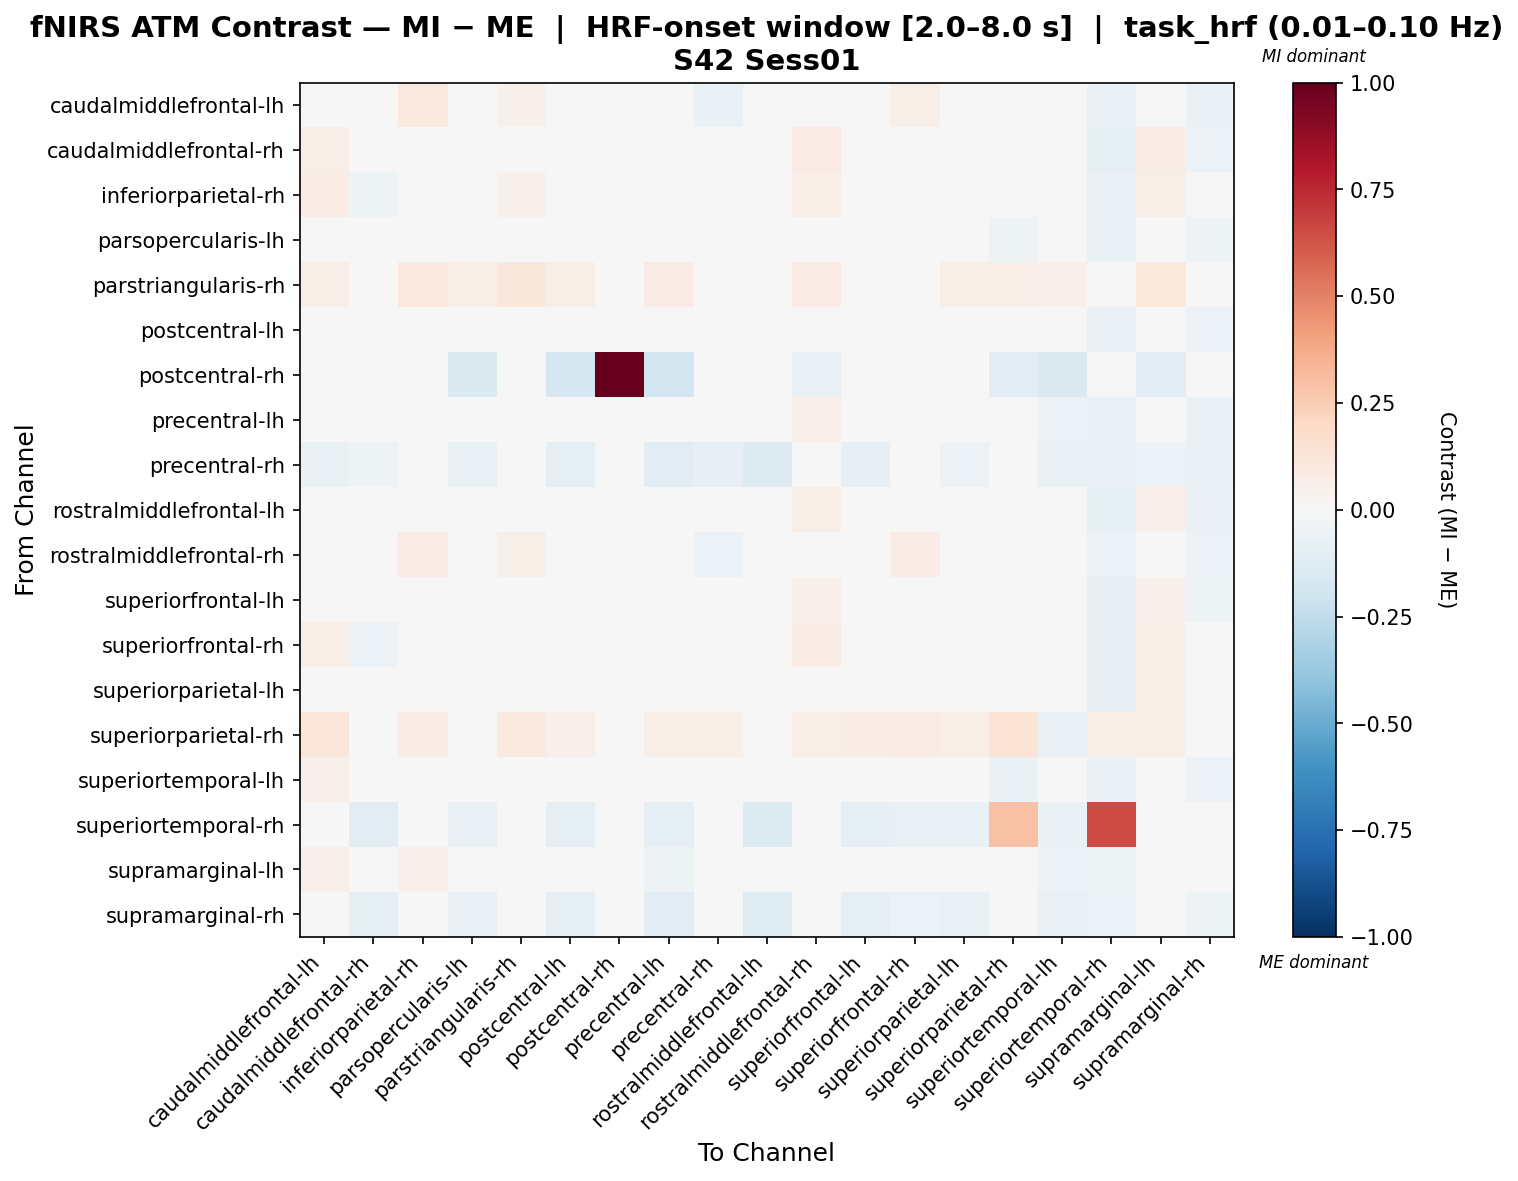

The data file committed next to this chart (first rows):
, caudalmiddlefrontal-lh, caudalmiddlefrontal-rh, inferiorparietal-rh, parsopercularis-lh, parstriangularis-rh, postcentral-lh, postcentral-rh, precentral-lh, precentral-rh, rostralmiddlefrontal-lh, rostralmiddlefrontal-rh, superiorfrontal-lh, superiorfrontal-rh, superiorparietal-lh, superiorparietal-rh, superiortemporal-lh, superiortemporal-rh, supramarginal-lh, supramarginal-rh
caudalmiddlefrontal-lh, 0.01326, 0.0327, 0.09483, -0.01537, 0.05134, -0.01385, 0.0003589, -0.02643, -0.06969, -0.03993, 0.01907, -0.01307, 0.05685, 0.00754, 0.03652, -0.03578, -0.06701, 0.03648, -0.06784
caudalmiddlefrontal-rh, 0.0639, -0.02698, -0.01524, 0.00066, 0.03013, 0.01661, -6.337867887926455e-05, 0.02861, -0.01077, -0.02422, 0.07828, -0.008691, -0.01645, -0.01377, 0.000133, -0.02035, -0.1, 0.07623, -0.05797
inferiorparietal-rh, 0.07453, -0.05459, 0.009667, -0.0003161, 0.05202, -0.005861, -0.01054, -0.001201, 0.01446, -0.0439, 0.06292, -0.01171, -0.01531, -0.002527, -0.01222, -0.01498, -0.06857, 0.06384, -0.03572
parsopercularis-lh, 0.04421, 0.02997, 0.02065, -0.007177, 0.04192, -0.009468, -0.0042, -0.02042, -0.0273, 0.03318, 0.03699, 0.03646, 0.04394, 0.01107, -0.05368, -0.04745, -0.06929, -0.00481, -0.05459
parstriangularis-rh, 0.06415, 0.01669, 0.09389, 0.06831, 0.1154, 0.05506, -0.001811, 0.08465, 0.01094, 0.03179, 0.08068, 0.04258, 0.04689, 0.06781, 0.05721, 0.05313, 0.01741, 0.1016, 0.01826
postcentral-lh, 0.03508, -0.005205, 0.03103, -0.01961, 0.03368, -0.0001051, -0.03541, -0.01933, -0.02921, -0.004583, 0.04534, 0.02807, 0.04653, 0.01208, 0.02548, -0.04468, -0.07306, 0.02956, -0.05566
postcentral-rh, -0.004033, -0.04697, 0.01804, -0.1464, 0.01028, -0.1713, 1.0, -0.1819, 0.007416, -0.03838, -0.07092, -0.03266, -0.03266, 0.001691, -0.1092, -0.1464, 0.02745, -0.1087, 0.02459
precentral-lh, 0.0348, 0.009746, 0.03518, -0.04123, 0.04676, -0.001156, -0.02124, 0.02618, -0.03989, -0.01035, 0.05202, 0.02026, 0.03893, 0.01417, 0.03203, -0.05908, -0.07723, 0.006565, -0.06648
precentral-rh, -0.07262, -0.05304, 0.03064, -0.07616, 0.01335, -0.08721, -0.001453, -0.117, -0.07963, -0.1277, -0.0276, -0.08209, -0.02232, -0.05993, 0.01585, -0.07616, -0.07145, -0.05933, -0.07089
rostralmiddlefrontal-lh, 0.0323, -0.01416, 0.01942, 0.01003, 0.03193, 0.01461, -0.01084, 0.001404, -0.03685, -0.02554, 0.06069, 0.01263, 0.01547, -0.002093, 0.02347, -0.02547, -0.09782, 0.05349, -0.06268
rostralmiddlefrontal-rh, 0.01946, 0.04301, 0.08033, -0.01541, 0.05503, -0.02455, -0.02272, -0.03134, -0.05645, -0.004295, 0.007018, 0.009277, 0.07694, 0.002491, -0.0002256, -0.02806, -0.05645, 0.005788, -0.05984
superiorfrontal-lh, 0.03195, -0.02825, 0.02375, 0.007015, 0.03549, 0.01563, -0.02255, 0.00226, -0.02484, -0.01951, 0.05301, 0.008879, 0.01811, -0.00728, 0.02232, -0.03123, -0.08273, 0.05062, -0.05264
superiorfrontal-rh, 0.06028, -0.05608, -0.0004435, 0.005517, 0.03945, 0.01948, -0.02364, 0.01295, 0.001673, -0.03555, 0.07208, 0.005255, -0.004394, -0.01328, 0.006401, -0.02484, -0.0847, 0.06339, -0.04354
superiorparietal-lh, 0.03929, -0.02959, 0.03107, -0.005218, 0.04104, 0.008196, -0.00386, -0.003227, -0.01816, -0.0363, 0.0407, -0.003738, 0.00978, 0.01079, 0.006262, -0.02644, -0.08035, 0.06377, -0.04403
superiorparietal-rh, 0.1175, 0.04101, 0.07085, -0.04393, 0.09825, 0.0544, 0.03586, 0.05905, 0.05751, 0.04527, 0.0673, 0.07114, 0.08535, 0.05694, 0.1357, -0.07713, 0.06606, 0.06455, 0.01895
superiortemporal-lh, 0.05073, 0.04044, 0.02591, -0.02538, 0.03634, -0.005633, -0.004388, -0.01002, -0.02633, 0.01411, 0.03839, 0.02289, 0.04044, 0.0207, -0.06363, -0.02826, -0.06583, -0.003439, -0.05705
superiortemporal-rh, -0.02951, -0.1077, -0.02753, -0.07199, 0.01267, -0.08598, 0.009475, -0.09673, -0.02005, -0.134, -0.003134, -0.09474, -0.07618, -0.0763, 0.2905, -0.06959, 0.6518, -0.03086, -0.04018
supramarginal-lh, 0.05231, 0.0101, 0.05019, -0.02697, 0.04762, -0.02352, -0.003059, -0.0532, -0.02044, -0.005842, 0.0254, 0.02014, 0.04068, 0.03591, 0.01667, -0.05778, -0.05382, -0.005713, -0.04869
supramarginal-rh, -0.03555, -0.09592, -0.01796, -0.07469, 0.007507, -0.08623, 0.002887, -0.1079, -0.02333, -0.1206, -0.009263, -0.0895, -0.06156, -0.07228, -0.01124, -0.07469, -0.06199, -0.04013, -0.05227
